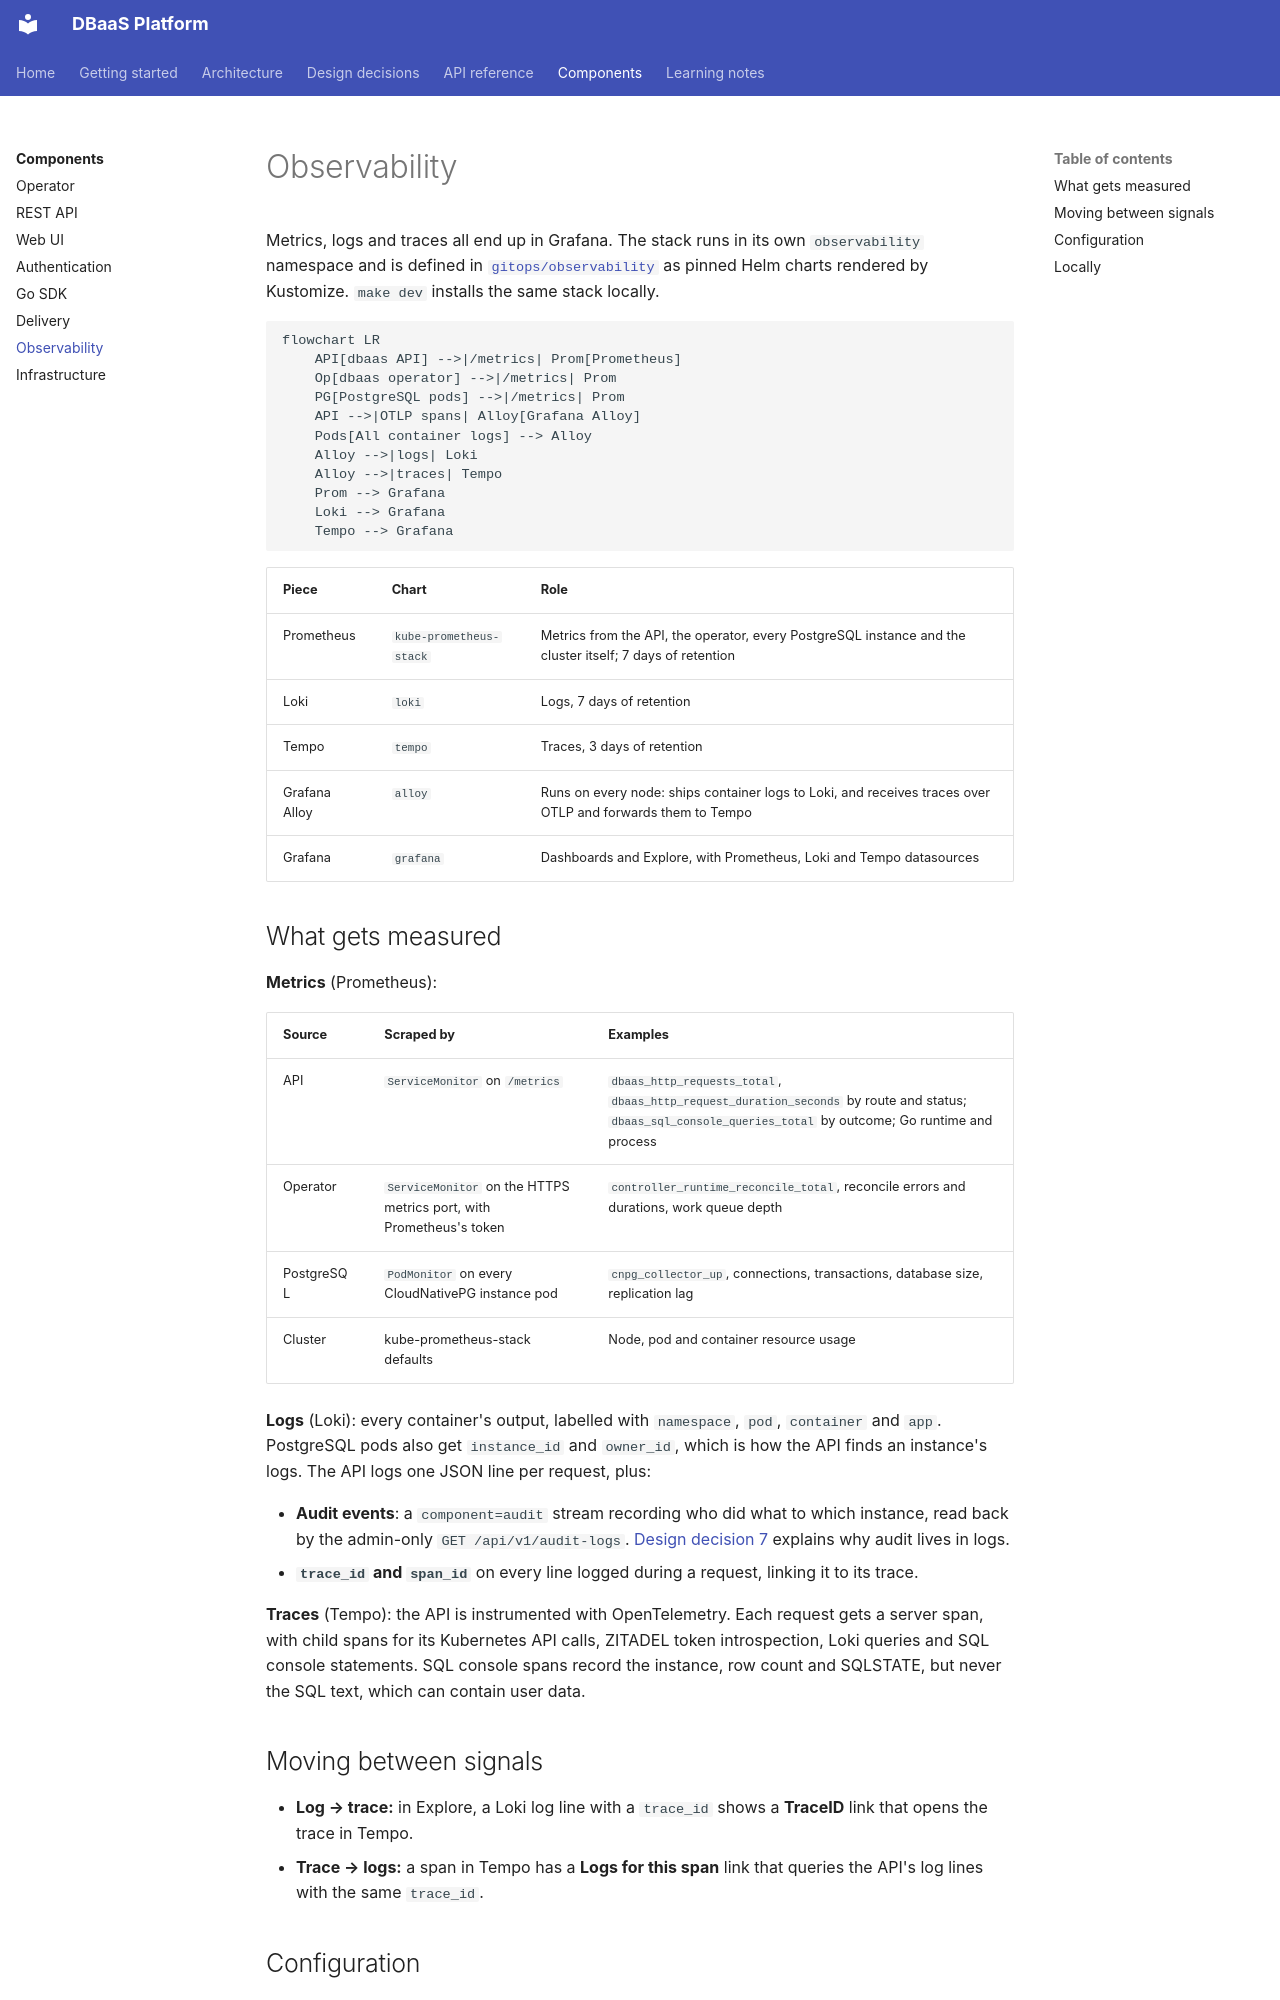

repository: foyez/dbaas-platform · page: components/observability/index.html · generator: mkdocs

# Observability

Metrics, logs and traces all end up in Grafana. The stack runs in its own `observability` namespace and is defined in [`gitops/observability`](https://github.com/foyez/dbaas-platform/tree/main/gitops/observability) as pinned Helm charts rendered by Kustomize. `make dev` installs the same stack locally.

```mermaid
flowchart LR
    API[dbaas API] -->|/metrics| Prom[Prometheus]
    Op[dbaas operator] -->|/metrics| Prom
    PG[PostgreSQL pods] -->|/metrics| Prom
    API -->|OTLP spans| Alloy[Grafana Alloy]
    Pods[All container logs] --> Alloy
    Alloy -->|logs| Loki
    Alloy -->|traces| Tempo
    Prom --> Grafana
    Loki --> Grafana
    Tempo --> Grafana
```

| Piece | Chart | Role |
|---|---|---|
| Prometheus | `kube-prometheus-stack` | Metrics from the API, the operator, every PostgreSQL instance and the cluster itself; 7 days of retention |
| Loki | `loki` | Logs, 7 days of retention |
| Tempo | `tempo` | Traces, 3 days of retention |
| Grafana Alloy | `alloy` | Runs on every node: ships container logs to Loki, and receives traces over OTLP and forwards them to Tempo |
| Grafana | `grafana` | Dashboards and Explore, with Prometheus, Loki and Tempo datasources |

## What gets measured

**Metrics** (Prometheus):

| Source | Scraped by | Examples |
|---|---|---|
| API | `ServiceMonitor` on `/metrics` | `dbaas_http_requests_total`, `dbaas_http_request_duration_seconds` by route and status; `dbaas_sql_console_queries_total` by outcome; Go runtime and process |
| Operator | `ServiceMonitor` on the HTTPS metrics port, with Prometheus's token | `controller_runtime_reconcile_total`, reconcile errors and durations, work queue depth |
| PostgreSQL | `PodMonitor` on every CloudNativePG instance pod | `cnpg_collector_up`, connections, transactions, database size, replication lag |
| Cluster | kube-prometheus-stack defaults | Node, pod and container resource usage |

**Logs** (Loki): every container's output, labelled with `namespace`, `pod`, `container` and `app`. PostgreSQL pods also get `instance_id` and `owner_id`, which is how the API finds an instance's logs. The API logs one JSON line per request, plus:

- **Audit events**: a `component=audit` stream recording who did what to which instance, read back by the admin-only `GET /api/v1/audit-logs`. [Design decision 7](../design-decisions/audit-in-loki.md) explains why audit lives in logs.
- **`trace_id` and `span_id`** on every line logged during a request, linking it to its trace.

**Traces** (Tempo): the API is instrumented with OpenTelemetry. Each request gets a server span, with child spans for its Kubernetes API calls, ZITADEL token introspection, Loki queries and SQL console statements. SQL console spans record the instance, row count and SQLSTATE, but never the SQL text, which can contain user data.
